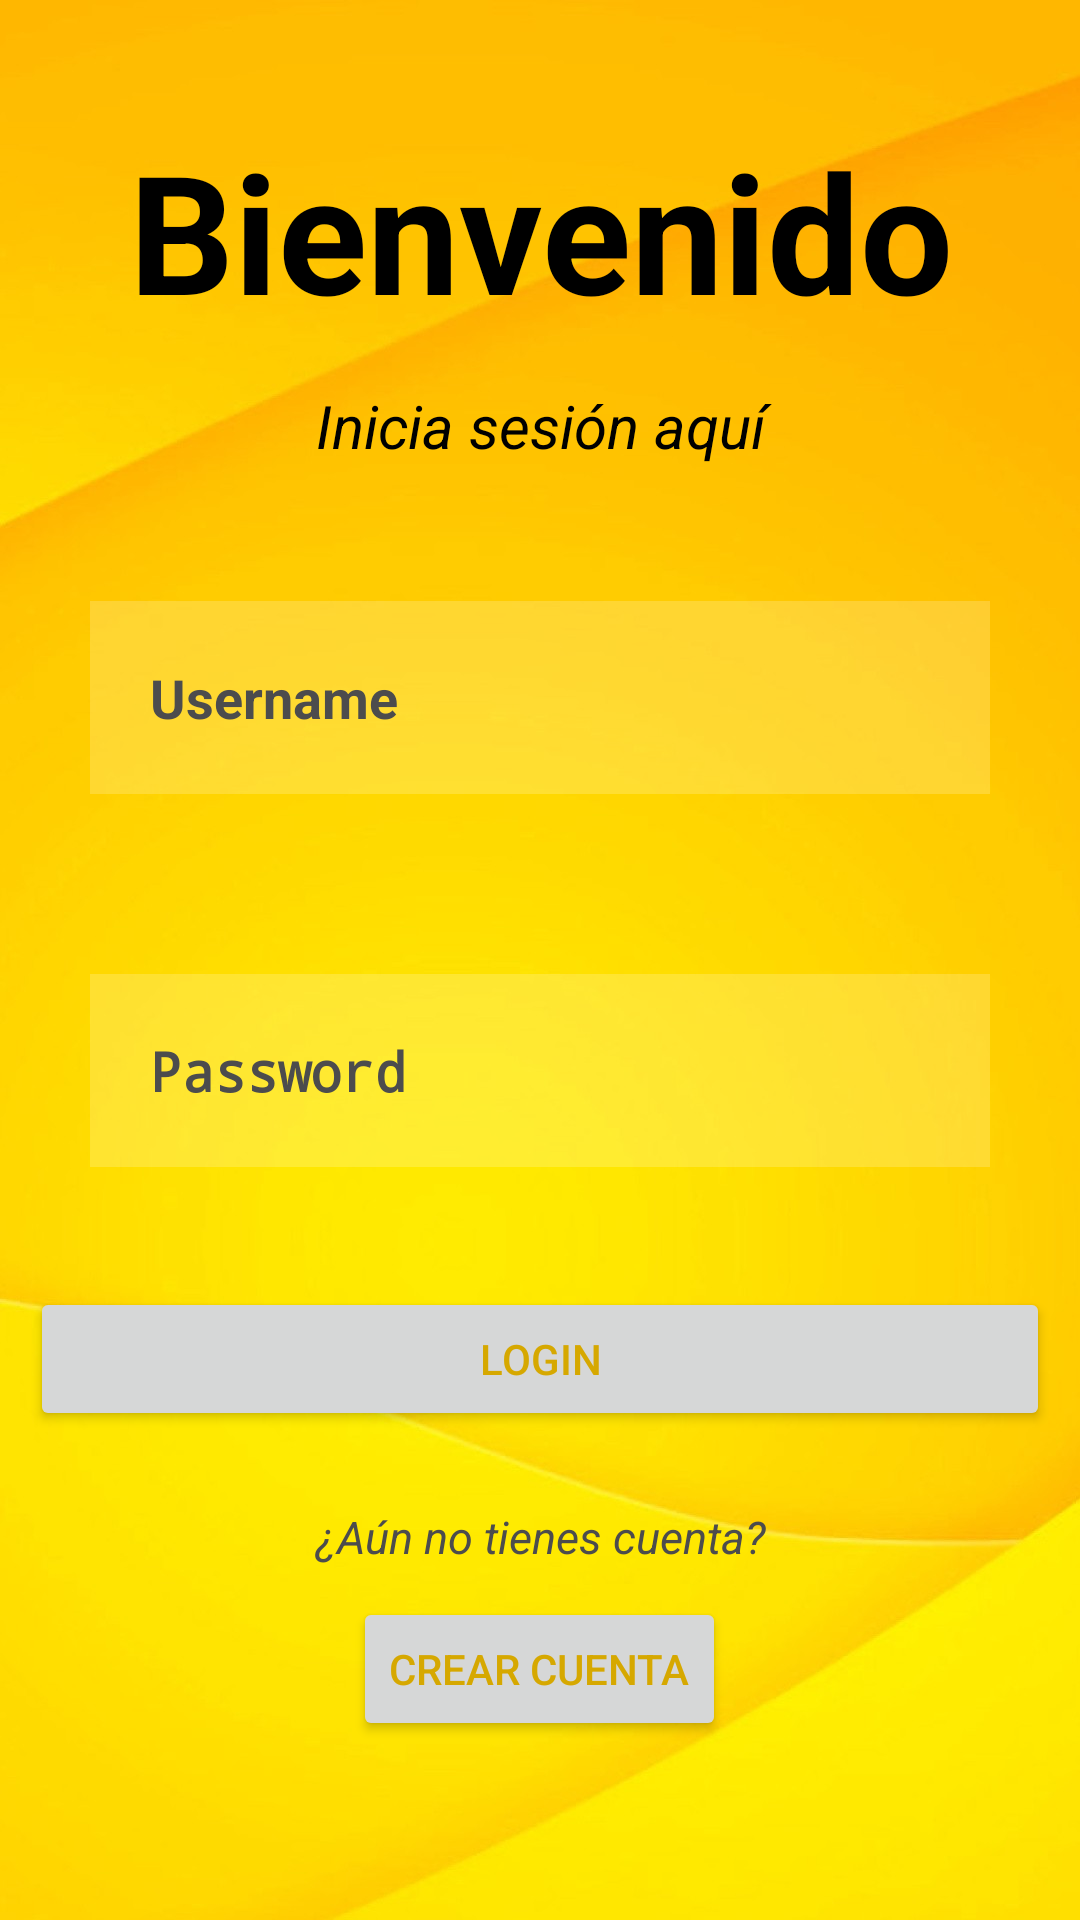

Produce the Android XML layout that renders to this screen, including the resource entries it uses.
<!-- AndroidManifest.xml: activity theme AppTheme.Launcher -->
<!-- res/layout/login.xml -->
<?xml version="1.0" encoding="utf-8"?>

<androidx.constraintlayout.widget.ConstraintLayout xmlns:android="http://schemas.android.com/apk/res/android"
    xmlns:app="http://schemas.android.com/apk/res-auto"
    xmlns:tools="http://schemas.android.com/tools"
    android:layout_width="match_parent"
    android:layout_height="match_parent"
    android:background="@drawable/background_login"
    tools:context=".ui.LoginActivity">


    <RelativeLayout
        android:layout_width="match_parent"
        android:layout_height="match_parent"
        android:orientation="horizontal">

        <TextView
            android:id="@+id/login_txt"
            android:layout_width="match_parent"
            android:layout_height="wrap_content"
            android:textStyle="bold"
            android:textSize="55dp"
            android:textColor="@color/black"
            android:text="Bienvenido"
            android:gravity="center"
            android:layout_marginTop="40dp"/>

        <TextView
            android:id="@+id/login_txt_2"
            android:layout_width="match_parent"
            android:layout_height="wrap_content"
            android:layout_below="@+id/login_txt"
            android:layout_marginTop="15dp"
            android:layout_marginBottom="15dp"
            android:gravity="center"
            android:text="Inicia sesión aquí"
            android:textColor="@color/black"
            android:textSize="20dp"
            android:textStyle="italic" />

        <EditText
            android:id="@+id/login_usr"
            android:layout_width="match_parent"
            android:layout_height="wrap_content"
            android:layout_below="@+id/login_txt_2"
            android:layout_centerInParent="true"
            android:layout_marginStart="30dp"
            android:layout_marginTop="30dp"
            android:layout_marginEnd="30dp"
            android:layout_marginBottom="30dp"
            android:background="#30ffffff"
            android:drawableLeft="@drawable/ic_baseline_email_24"
            android:drawablePadding="20dp"
            android:hint="Username"
            android:padding="20dp"
            android:textColor="@color/grey_text"
            android:textColorHint="@color/grey_text"
            android:textStyle="bold"/>

        <EditText
            android:id="@+id/login_passw"
            android:layout_width="match_parent"
            android:layout_height="wrap_content"
            android:layout_below="@+id/login_usr"
            android:layout_centerInParent="true"
            android:layout_marginStart="30dp"
            android:layout_marginTop="30dp"
            android:layout_marginEnd="30dp"
            android:layout_marginBottom="30dp"
            android:background="#30ffffff"
            android:drawableLeft="@drawable/ic_baseline_security_24"
            android:drawablePadding="20dp"
            android:hint="Password"
            android:inputType="textPassword"
            android:padding="20dp"
            android:textColor="@color/grey_text"
            android:textColorHint="@color/grey_text"
            android:textStyle="bold" />


        <Button
            android:id="@+id/login_btn"
            android:layout_width="match_parent"
            android:layout_height="wrap_content"
            android:layout_below="@id/login_passw"
            android:layout_centerInParent="true"
            android:layout_marginStart="10dp"
            android:layout_marginTop="10dp"
            android:layout_marginEnd="10dp"
            android:layout_marginBottom="10dp"
            android:text="LOGIN"
            android:textColor="@color/colorPrimary" />

        <TextView
            android:id="@+id/login_txt_3"
            android:layout_width="match_parent"
            android:layout_height="wrap_content"
            android:layout_below="@+id/login_btn"
            android:layout_marginTop="15dp"
            android:gravity="center"
            android:text="¿Aún no tienes cuenta?"
            android:textColor="@color/grey_text"
            android:textSize="15dp"
            android:textStyle="italic" />

            <Button
                android:id="@+id/passw_btn"
                android:layout_width="wrap_content"
                android:layout_height="wrap_content"
                android:layout_below="@id/login_txt_3"
                android:layout_centerHorizontal="true"
                android:layout_centerVertical="true"
                android:layout_margin="10dp"
                android:text="Crear Cuenta"
                android:textColor="@color/colorPrimary" />


    </RelativeLayout>
</androidx.constraintlayout.widget.ConstraintLayout>
<!-- resources referenced by this layout -->
<resources>
  <color name="black">#000000</color>
  <color name="colorPrimary">#d6a800</color>
  <color name="grey_text">#4c4c4d</color>
  <!-- drawable background_login: png bitmap (drawable, 52584 bytes) -->
  <style name="AppTheme.Launcher" parent="Theme.AppCompat.Light.NoActionBar">
          <item name="colorPrimary">@color/colorPrimary</item>
          <item name="colorPrimaryDark">@color/colorPrimaryDark</item>
          <item name="colorAccent">@color/grey_text</item>
          <item name="android:windowBackground">@layout/launcher</item>
          <item name="android:windowFullscreen">true</item>
      </style>
  <color name="colorPrimaryDark">#786d0a</color>
</resources>
